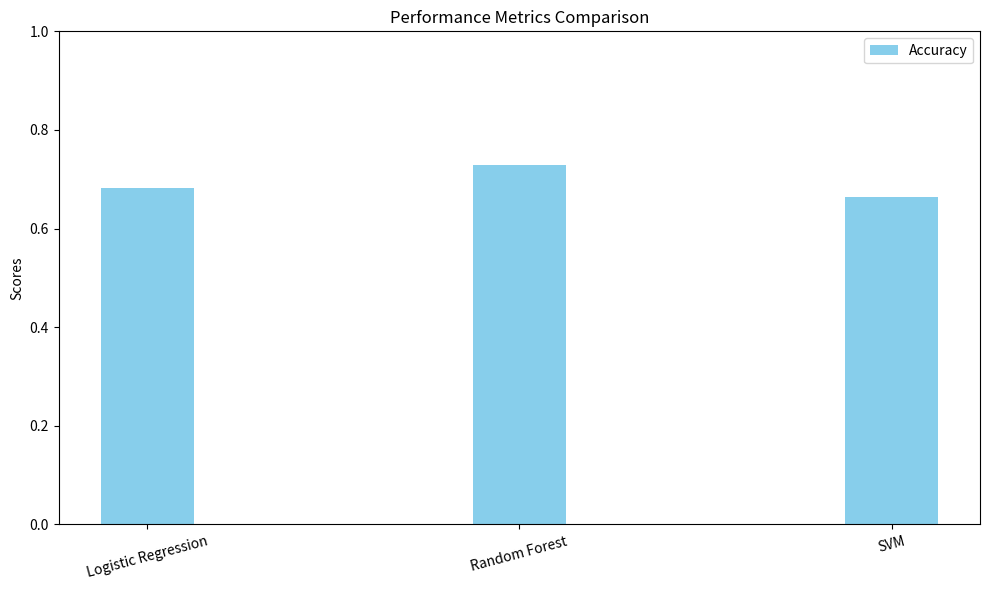
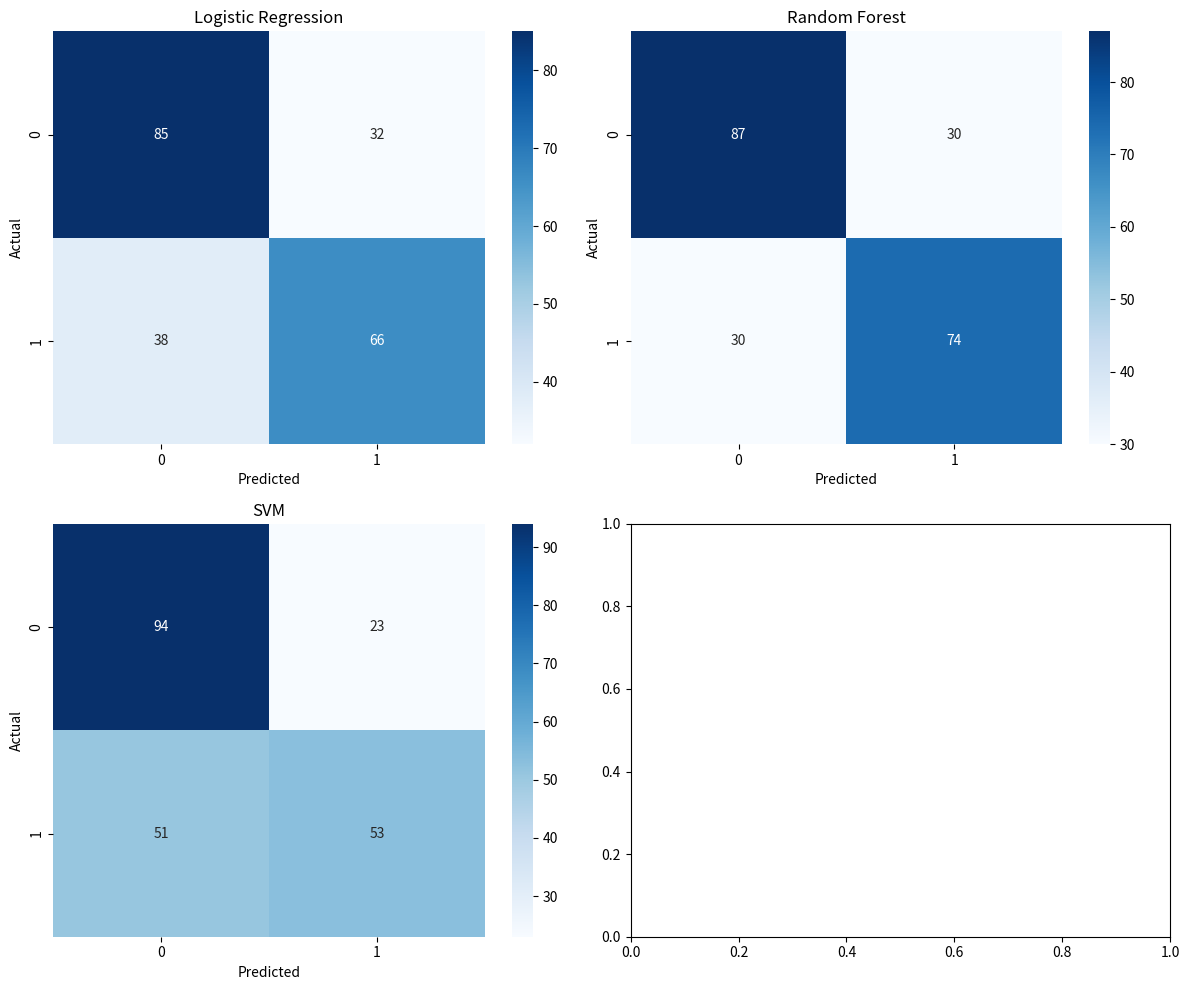

These figures' Python source, in order:
import seaborn as sns
import numpy as np
import matplotlib.pyplot as plt

models = ['Logistic Regression', 'Random Forest', 'SVM']
accuracies = [0.683, 0.728, 0.665]

x = np.arange(len(models))
width = 0.25

plt.figure(figsize=(10, 6))
plt.bar(x, accuracies, width, label='Accuracy', color='skyblue')

plt.xticks(x, models, rotation=15)
plt.ylabel('Scores')
plt.title('Performance Metrics Comparison')
plt.ylim(0, 1)
plt.legend()
plt.tight_layout()
plt.show()

confusion_matrices = {
    'Logistic Regression': [[85, 32], [38, 66]],
    'Random Forest': [[87, 30], [30, 74]],
    'SVM': [[94, 23], [51, 53]]
}

fig, axes = plt.subplots(2, 2, figsize=(12, 10))
axes = axes.flatten()
for i, (model, matrix) in enumerate(confusion_matrices.items()):
    sns.heatmap(matrix, annot=True, fmt='d', cmap='Blues', ax=axes[i])
    axes[i].set_title(model)
    axes[i].set_xlabel('Predicted')
    axes[i].set_ylabel('Actual')

plt.tight_layout()
plt.show()
